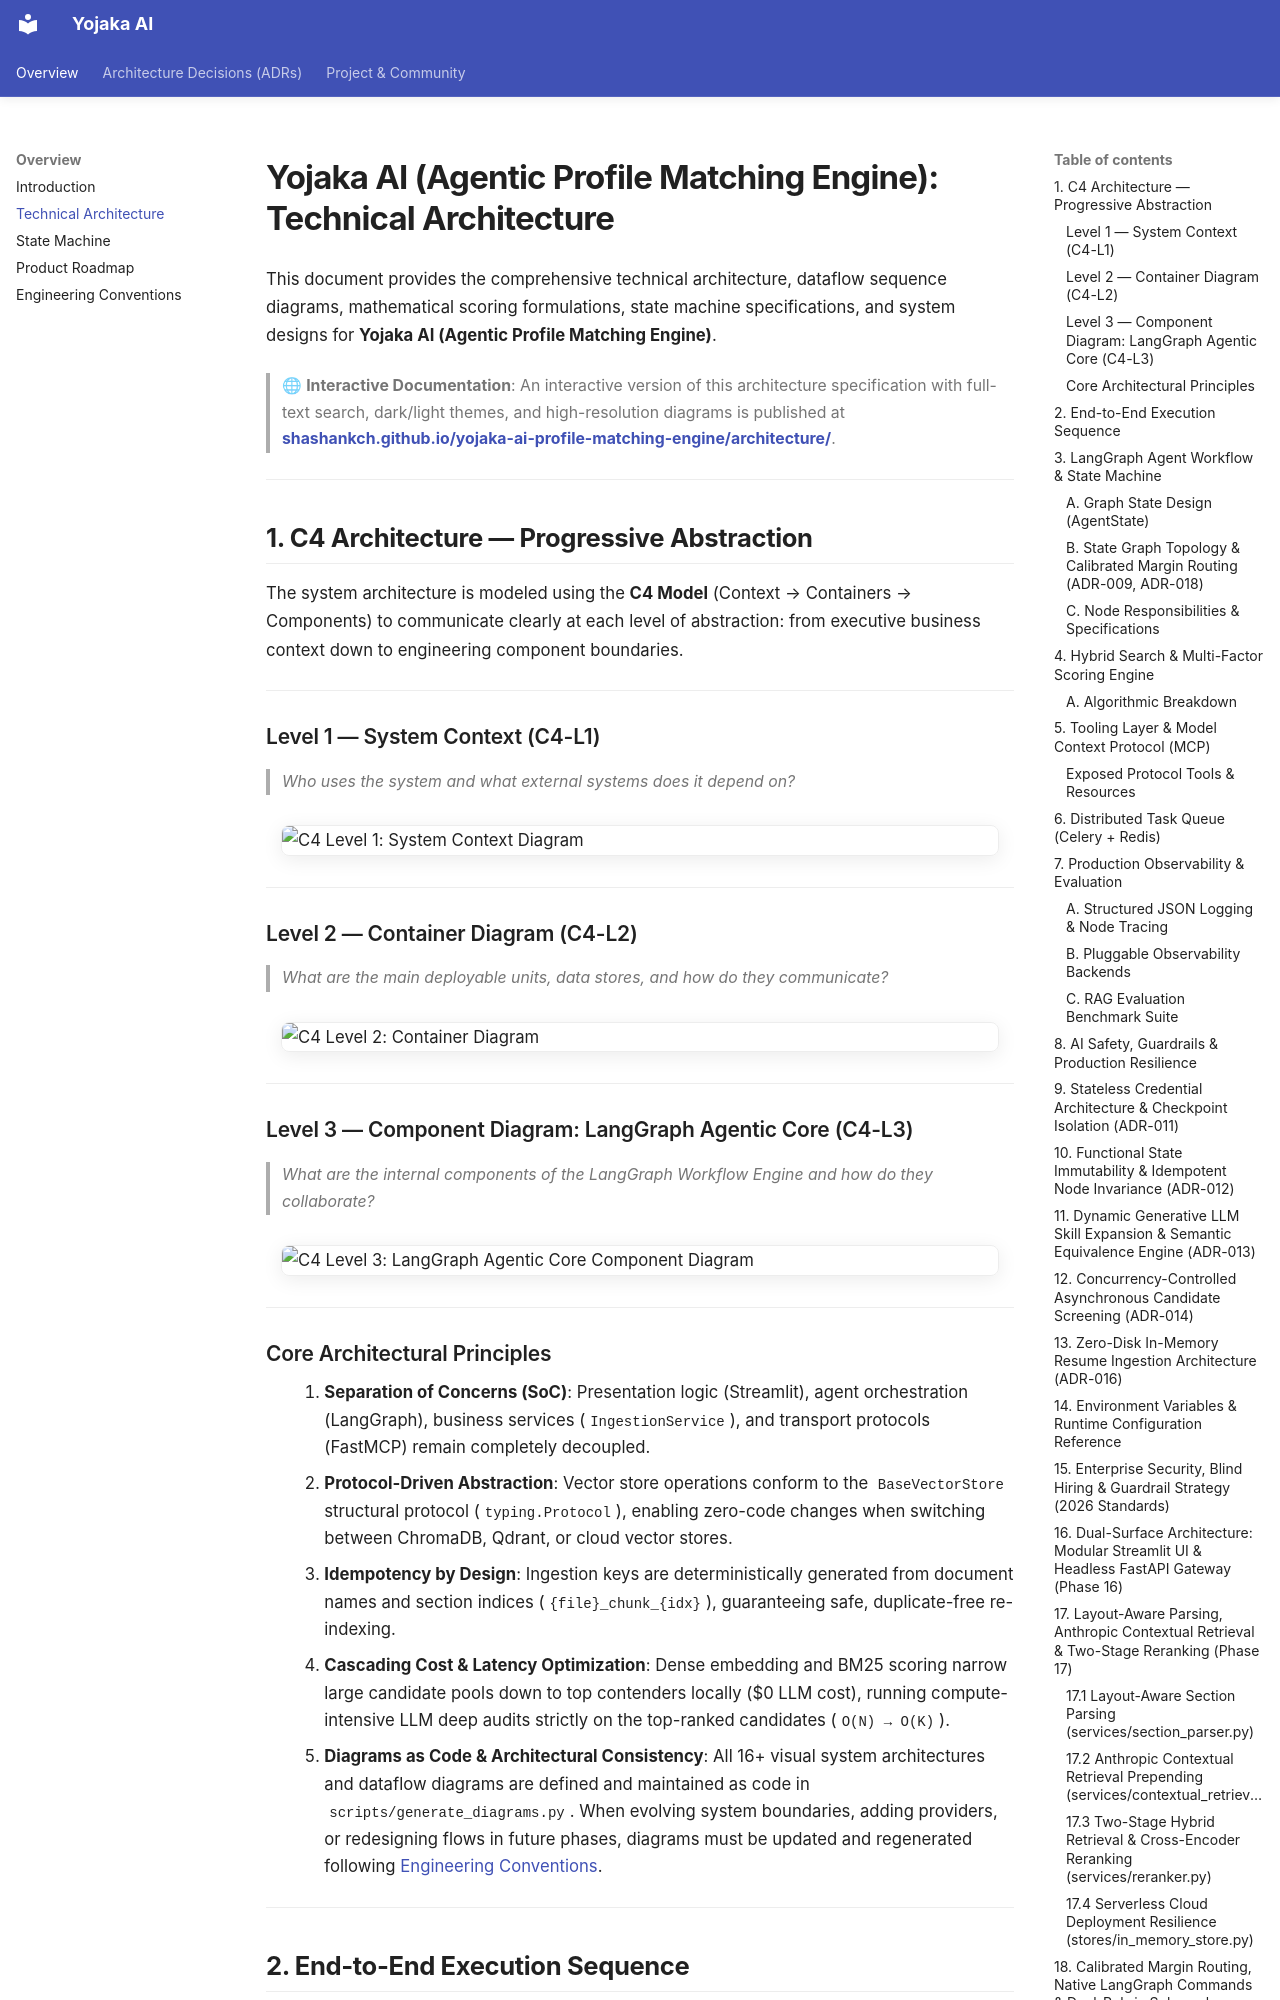

repository: shashankch/yojaka-ai-profile-matching-engine · page: architecture/index.html · generator: mkdocs

# Yojaka AI (Agentic Profile Matching Engine): Technical Architecture

This document provides the comprehensive technical architecture, dataflow sequence diagrams, mathematical scoring formulations, state machine specifications, and system designs for **Yojaka AI (Agentic Profile Matching Engine)**.

> 🌐 **Interactive Documentation**: An interactive version of this architecture specification with full-text search, dark/light themes, and high-resolution diagrams is published at [**shashankch.github.io/yojaka-ai-profile-matching-engine/architecture/**](https://shashankch.github.io/yojaka-ai-profile-matching-engine/architecture/).

---

## 1. C4 Architecture — Progressive Abstraction

The system architecture is modeled using the **C4 Model** (Context → Containers → Components) to communicate clearly at each level of abstraction: from executive business context down to engineering component boundaries.

---

### Level 1 — System Context (C4-L1)

> _Who uses the system and what external systems does it depend on?_

![C4 Level 1: System Context Diagram](assets/diagrams/c4_level1_system_context.png)

---

### Level 2 — Container Diagram (C4-L2)

> _What are the main deployable units, data stores, and how do they communicate?_

![C4 Level 2: Container Diagram](assets/diagrams/c4_level2_container.png)

---

### Level 3 — Component Diagram: LangGraph Agentic Core (C4-L3)

> _What are the internal components of the LangGraph Workflow Engine and how do they collaborate?_

![C4 Level 3: LangGraph Agentic Core Component Diagram](assets/diagrams/c4_level3_component_core.png)

---

### Core Architectural Principles
1. **Separation of Concerns (SoC)**: Presentation logic (Streamlit), agent orchestration (LangGraph), business services (`IngestionService`), and transport protocols (FastMCP) remain completely decoupled.
2. **Protocol-Driven Abstraction**: Vector store operations conform to the `BaseVectorStore` structural protocol (`typing.Protocol`), enabling zero-code changes when switching between ChromaDB, Qdrant, or cloud vector stores.
3. **Idempotency by Design**: Ingestion keys are deterministically generated from document names and section indices (`{file}_chunk_{idx}`), guaranteeing safe, duplicate-free re-indexing.
4. **Cascading Cost & Latency Optimization**: Dense embedding and BM25 scoring narrow large candidate pools down to top contenders locally ($0 LLM cost), running compute-intensive LLM deep audits strictly on the top-ranked candidates (`O(N) → O(K)`).
5. **Diagrams as Code & Architectural Consistency**: All 16+ visual system architectures and dataflow diagrams are defined and maintained as code in `scripts/generate_diagrams.py`. When evolving system boundaries, adding providers, or redesigning flows in future phases, diagrams must be updated and regenerated following [Engineering Conventions](CONVENTIONS.md#diagrams-maintenance-protocol).

---

## 2. End-to-End Execution Sequence

The sequence diagram below traces the end-to-end execution lifecycle from initial job description input through coarse ranking, LLM deep screening, hiring recommendation, and conversational constraint refinement:

![End-to-End Execution Lifecycle & Dataflow](assets/diagrams/execution_lifecycle.png)

---

## 3. LangGraph Agent Workflow & State Machine
